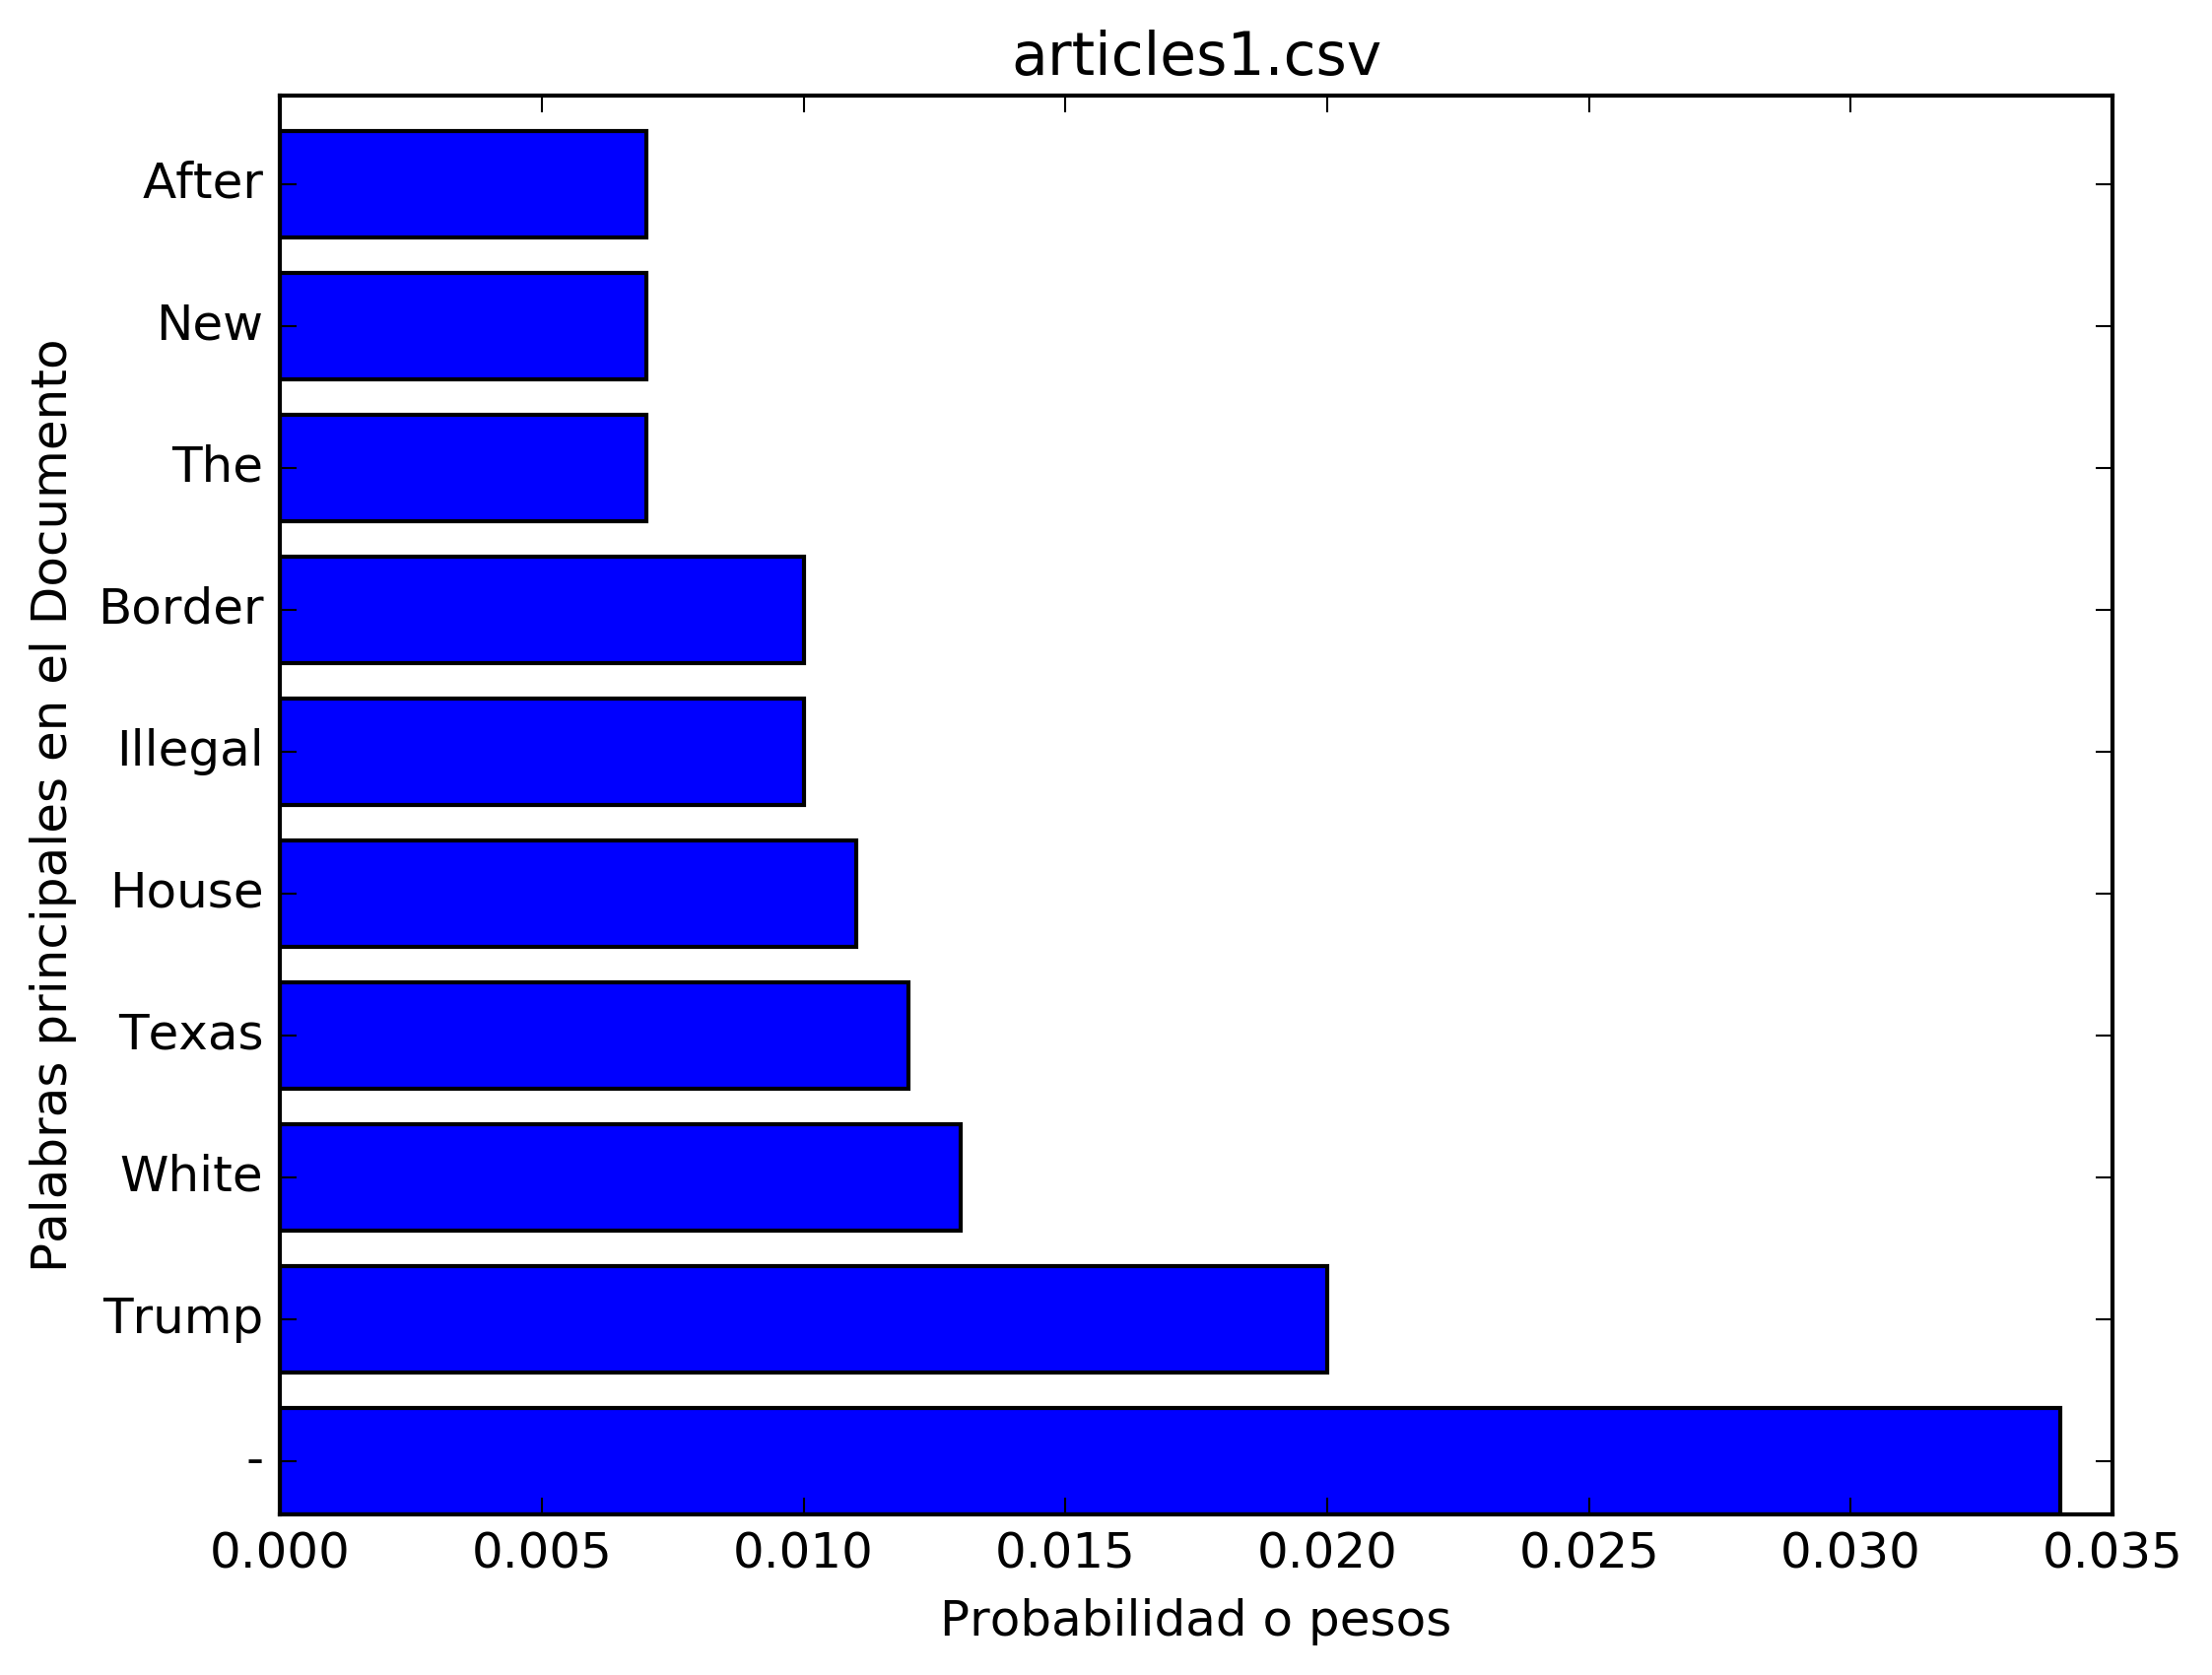

The table this chart was drawn from, first rows:
probability, word
0.034, -
0.020, Trump
0.013, White
0.012, Texas
0.011, House
0.010, Illegal
0.010, Border
0.007, The
0.007, New
0.007, After
